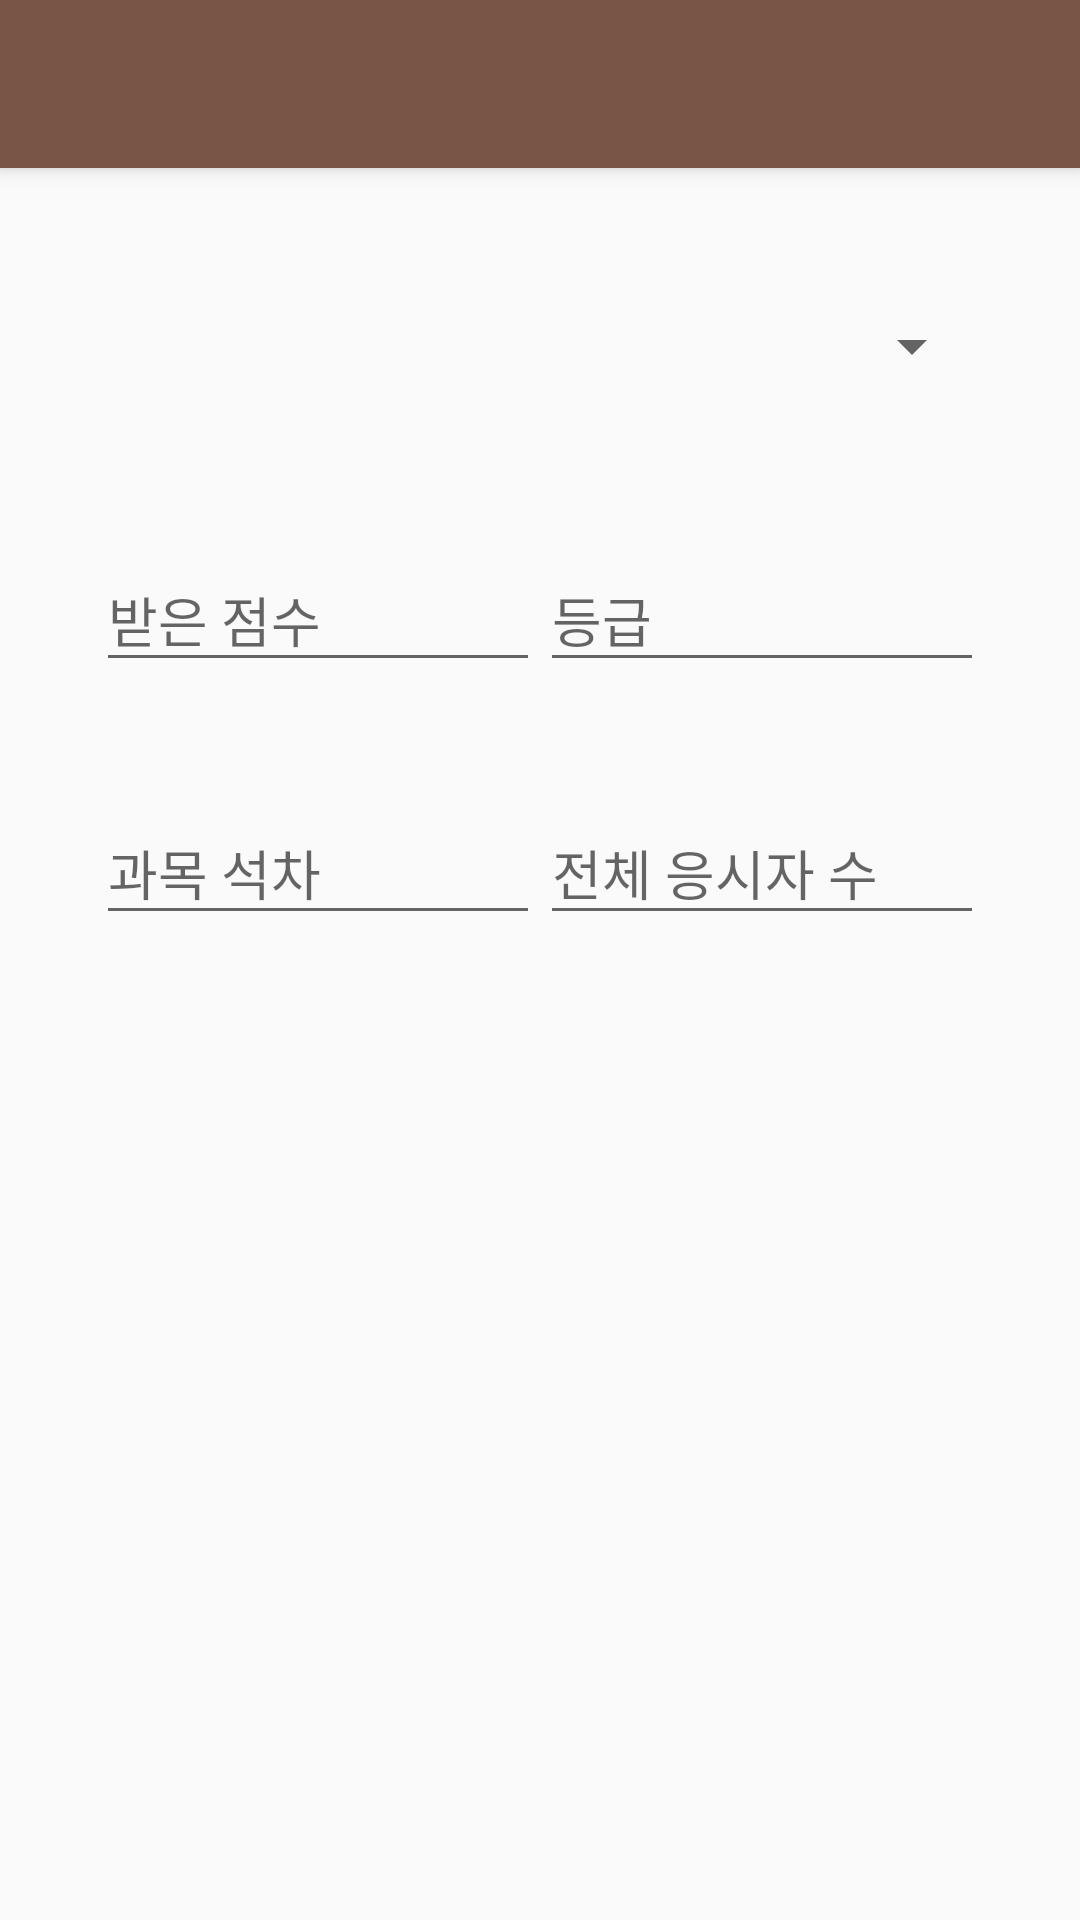

This screen was rendered from an Android layout file. Write that file and the resources it references.
<!-- AndroidManifest.xml: activity theme AppTheme -->
<!-- res/layout/activity_add_exam_data.xml -->
<?xml version="1.0" encoding="utf-8"?>
<android.support.design.widget.CoordinatorLayout xmlns:android="http://schemas.android.com/apk/res/android"
    xmlns:app="http://schemas.android.com/apk/res-auto"
    xmlns:tools="http://schemas.android.com/tools"
    android:layout_width="match_parent"
    android:layout_height="match_parent"
    android:fitsSystemWindows="true"
    tools:context=".activity.create.add.AddExamDataActivity">

    <android.support.design.widget.AppBarLayout
        android:layout_width="match_parent"
        android:layout_height="wrap_content"
        android:theme="@style/AppTheme.AppBarOverlay">

        <android.support.v7.widget.Toolbar
            android:id="@+id/mToolbar"
            android:layout_width="match_parent"
            android:layout_height="?attr/actionBarSize"
            android:background="?attr/colorPrimary"
            app:popupTheme="@style/AppTheme.PopupOverlay" />

    </android.support.design.widget.AppBarLayout>

    <ScrollView
        android:layout_width="match_parent"
        android:layout_height="match_parent"
        android:layout_margin="16dp"
        app:layout_behavior="@string/appbar_scrolling_view_behavior"
        tools:context=".activity.create.add.AddExamDataActivity"
        tools:showIn="@layout/activity_add_exam_data">

        <LinearLayout
            android:layout_width="match_parent"
            android:layout_height="wrap_content"
            android:orientation="vertical">

            <LinearLayout
                android:layout_width="match_parent"
                android:layout_height="wrap_content"
                android:layout_margin="16dp"
                android:orientation="horizontal">

                <View
                    android:id="@+id/mSubjectColorCircleView"
                    android:layout_width="55dp"
                    android:layout_height="55dp"
                    android:layout_gravity="center"
                    android:background="@drawable/circle_view" />


                <Spinner
                    android:id="@+id/mSubjectSpinner"
                    android:layout_width="match_parent"
                    android:layout_height="wrap_content"
                    android:layout_gravity="center"
                    android:layout_marginLeft="16dp" />

            </LinearLayout>

            <LinearLayout
                android:layout_width="match_parent"
                android:layout_height="wrap_content"
                android:layout_margin="16dp"
                android:baselineAligned="false"
                android:orientation="horizontal">

                <android.support.design.widget.TextInputLayout
                    android:id="@+id/mScoreTextInputLayout"
                    android:layout_width="wrap_content"
                    android:layout_height="wrap_content"
                    android:layout_weight="1">

                    <EditText
                        android:id="@+id/mScore"
                        android:layout_width="match_parent"
                        android:layout_height="wrap_content"
                        android:hint="받은 점수"
                        android:inputType="number"
                        android:maxLength="4"
                        android:nextFocusDown="@+id/mClass"
                        android:singleLine="true" />

                </android.support.design.widget.TextInputLayout>

                <android.support.design.widget.TextInputLayout
                    android:id="@+id/mClassTextInputLayout"
                    android:layout_width="wrap_content"
                    android:layout_height="wrap_content"
                    android:layout_weight="1">

                    <EditText
                        android:id="@+id/mClass"
                        android:layout_width="match_parent"
                        android:layout_height="wrap_content"
                        android:hint="등급"
                        android:inputType="number"
                        android:maxLength="2"
                        android:nextFocusDown="@+id/mRank"
                        android:nextFocusUp="@id/mScore"
                        android:singleLine="true" />

                </android.support.design.widget.TextInputLayout>

            </LinearLayout>

            <LinearLayout
                android:layout_width="match_parent"
                android:layout_height="wrap_content"
                android:layout_margin="16dp"
                android:baselineAligned="false"
                android:orientation="horizontal">

                <android.support.design.widget.TextInputLayout
                    android:id="@+id/mRankTextInputLayout"
                    android:layout_width="wrap_content"
                    android:layout_height="wrap_content"
                    android:layout_weight="1">

                    <EditText
                        android:id="@+id/mRank"
                        android:layout_width="match_parent"
                        android:layout_height="wrap_content"
                        android:hint="과목 석차"
                        android:inputType="number"
                        android:nextFocusDown="@+id/mApplicants"
                        android:nextFocusUp="@id/mClass"
                        android:singleLine="true" />

                </android.support.design.widget.TextInputLayout>

                <android.support.design.widget.TextInputLayout
                    android:id="@+id/mApplicantsTextInputLayout"
                    android:layout_width="wrap_content"
                    android:layout_height="wrap_content"
                    android:layout_weight="1">

                    <EditText
                        android:id="@+id/mApplicants"
                        android:layout_width="match_parent"
                        android:layout_height="wrap_content"
                        android:hint="전체 응시자 수"
                        android:inputType="number"
                        android:nextFocusUp="@id/mApplicants"
                        android:singleLine="true" />

                </android.support.design.widget.TextInputLayout>

            </LinearLayout>

            <Button
                android:id="@+id/removeButton"
                android:layout_width="match_parent"
                android:layout_height="wrap_content"
                android:layout_gravity="center_horizontal"
                android:layout_margin="16dp"
                android:background="@color/colorAccent"
                android:nextFocusUp="@id/mApplicants"
                android:text="삭제"
                android:textAppearance="?android:attr/textAppearanceMedium"
                android:textColor="@android:color/white"
                android:visibility="gone" />

        </LinearLayout>

    </ScrollView>

</android.support.design.widget.CoordinatorLayout>
<!-- resources referenced by this layout -->
<resources>
  <color name="colorAccent">#009688</color>
  <!-- drawable circle_view (drawable) -->
  <?xml version="1.0" encoding="utf-8"?>
  <shape xmlns:android="http://schemas.android.com/apk/res/android"
      android:shape="oval">
      <corners
          android:bottomLeftRadius="20dp"
          android:bottomRightRadius="20dp"
          android:topLeftRadius="20dp"
          android:topRightRadius="20dp" />
  </shape>
  <style name="AppTheme.AppBarOverlay" parent="ThemeOverlay.AppCompat.Dark.ActionBar" />
  <style name="AppTheme.PopupOverlay" parent="ThemeOverlay.AppCompat.Light" />
  <style name="AppTheme" parent="Theme.AppCompat.Light.NoActionBar">
          <item name="colorPrimary">@color/colorPrimary</item>
          <item name="colorPrimaryDark">@color/colorPrimaryDark</item>
          <item name="colorAccent">@color/colorAccent</item>
      </style>
  <color name="colorPrimary">#795548</color>
  <color name="colorPrimaryDark">#5D4037</color>
</resources>
